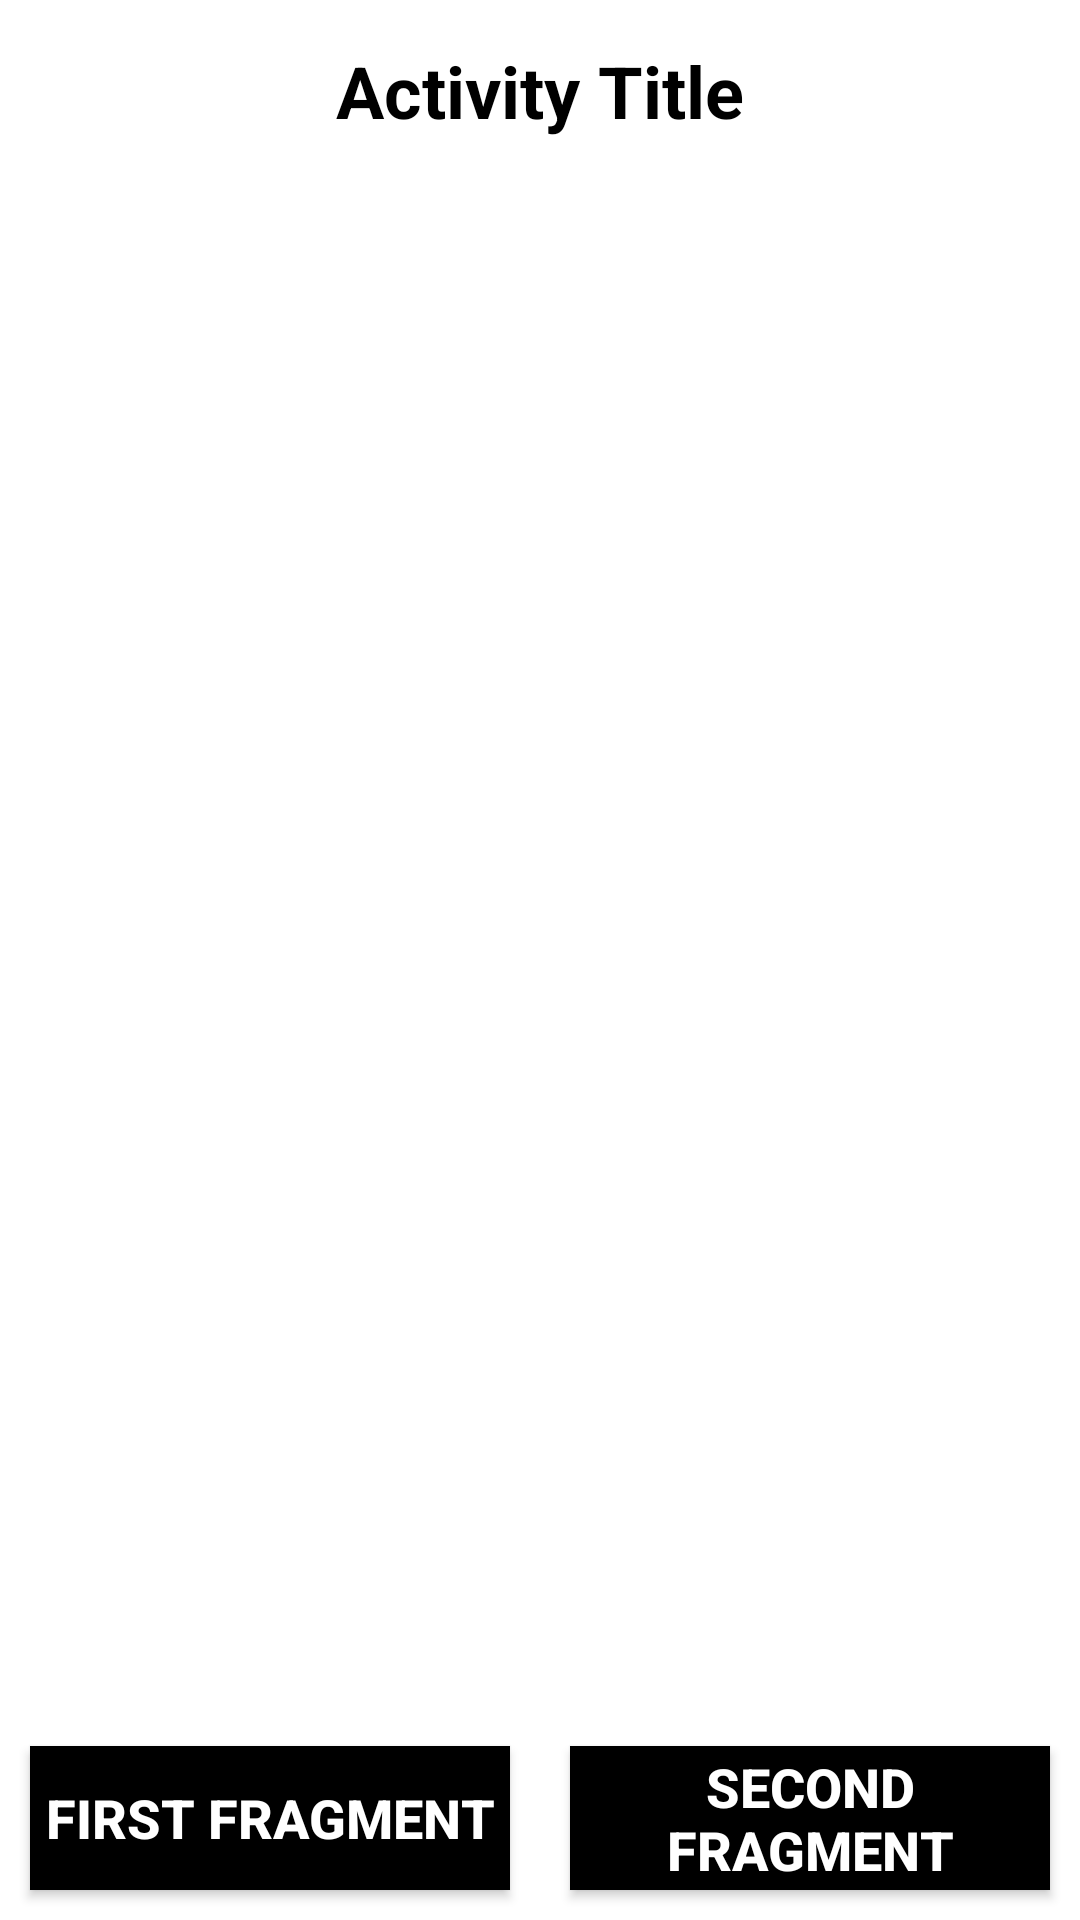

Write the Android layout XML for this screen, with the resource values it uses.
<!-- AndroidManifest.xml: application theme Theme.AndroidJourney -->
<!-- res/layout/activity_main.xml -->
<?xml version="1.0" encoding="utf-8"?>
<androidx.constraintlayout.widget.ConstraintLayout xmlns:android="http://schemas.android.com/apk/res/android"
    xmlns:app="http://schemas.android.com/apk/res-auto"
    xmlns:tools="http://schemas.android.com/tools"
    android:layout_width="match_parent"
    android:layout_height="match_parent"
    tools:context=".ui.main.MainActivity">

   <include layout="@layout/toolbar"
       android:id="@+id/toolbar"/>

    <FrameLayout
        android:id="@+id/main_container"
        android:layout_width="match_parent"
        android:layout_height="0dp"
        app:layout_constraintEnd_toEndOf="parent"
        app:layout_constraintBottom_toTopOf="@id/btn1"
        app:layout_constraintStart_toStartOf="parent"
        app:layout_constraintTop_toBottomOf="@id/toolbar"
        />

    <Button
        android:layout_width="0dp"
        android:layout_height="wrap_content"
        app:layout_constraintBottom_toBottomOf="parent"
        app:layout_constraintStart_toStartOf="parent"
        app:layout_constraintEnd_toStartOf="@id/btn2"
        app:layout_constraintTop_toBottomOf="@id/main_container"
        android:layout_margin="10dp"
        android:id="@+id/btn1"
        android:text="First fragment"
        android:background="@color/black"
        android:textColor="@color/white"
        android:textStyle="bold"
        android:textSize="18sp"
        />

    <Button
        android:layout_width="0dp"
        android:layout_height="wrap_content"
        app:layout_constraintBottom_toBottomOf="parent"
        app:layout_constraintStart_toEndOf="@id/btn1"
        app:layout_constraintEnd_toEndOf="parent"
        android:id="@+id/btn2"
        android:text="Second Fragment"
        app:layout_constraintTop_toBottomOf="@id/main_container"
        android:layout_margin="10dp"
        android:background="@color/black"
        android:textColor="@color/white"
        android:textStyle="bold"
        android:textSize="18sp"
        />


</androidx.constraintlayout.widget.ConstraintLayout>
<!-- res/layout/toolbar.xml (included above) -->
<?xml version="1.0" encoding="utf-8"?>
<androidx.constraintlayout.widget.ConstraintLayout xmlns:android="http://schemas.android.com/apk/res/android"
    android:layout_width="match_parent"
    android:layout_height="60dp"
    xmlns:app="http://schemas.android.com/apk/res-auto">

    <TextView
        android:layout_width="wrap_content"
        android:layout_height="wrap_content"
        app:layout_constraintTop_toTopOf="parent"
        app:layout_constraintStart_toStartOf="parent"
        app:layout_constraintEnd_toEndOf="parent"
        app:layout_constraintBottom_toBottomOf="parent"
        android:textStyle="bold"
        android:text="Activity Title"
        android:id="@+id/tv_toolbar_title"
        android:padding="6dp"
        android:layout_margin="10dp"
        android:textColor="@color/black"
        android:textSize="24sp"
        />

</androidx.constraintlayout.widget.ConstraintLayout>
<!-- resources referenced by this layout -->
<resources>
  <style name="Theme.AndroidJourney" parent="Theme.MaterialComponents.DayNight.DarkActionBar">
          
          <item name="colorPrimary">@color/purple_500</item>
          <item name="colorPrimaryVariant">@color/purple_700</item>
          <item name="colorOnPrimary">@color/white</item>
          
          <item name="colorSecondary">@color/teal_200</item>
          <item name="colorSecondaryVariant">@color/teal_700</item>
          <item name="colorOnSecondary">@color/black</item>
          
          <item name="android:statusBarColor" tools:targetApi="l">?attr/colorPrimaryVariant</item>
          
      </style>
  <!-- not gathered from this repository: default colours our renderer supplied (Android Studio template values) -->
  <color name="purple_500">#FF6200EE</color>
  <color name="purple_700">#FF3700B3</color>
  <color name="teal_200">#FF03DAC5</color>
  <color name="teal_700">#FF018786</color>
  <color name="black">#FF000000</color>
  <color name="white">#FFFFFFFF</color>
</resources>
